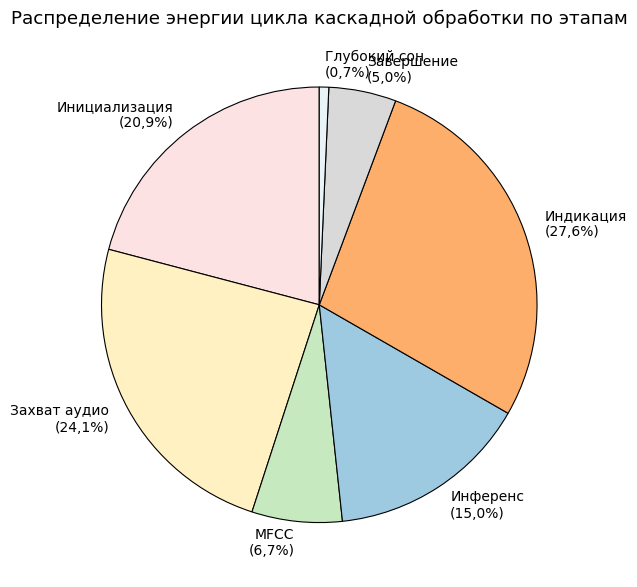

The script that saved this image:
"""
plot_energy_pie.py
Pie-chart распределения энергии по этапам.
"""

import matplotlib.pyplot as plt

plt.rcParams.update(
    {
        "font.family": "Times New Roman",
        "font.size": 11,
    }
)

labels = [
    "Инициализация\n(20,9%)",
    "Захват аудио\n(24,1%)",
    "MFCC\n(6,7%)",
    "Инференс\n(15,0%)",
    "Индикация\n(27,6%)",
    "Завершение\n(5,0%)",
    "Глубокий сон\n(0,7%)",
]
sizes = [20.9, 24.1, 6.7, 15.0, 27.6, 5.0, 0.7]
colors = ["#fde2e4", "#fff1c1", "#c7e9c0", "#9ecae1", "#fdae6b", "#d9d9d9", "#e8f4f8"]

fig, ax = plt.subplots(figsize=(7, 6))
wedges, texts = ax.pie(
    sizes,
    labels=labels,
    colors=colors,
    startangle=90,
    wedgeprops=dict(edgecolor="black", linewidth=0.8),
    textprops={"fontsize": 10},
)
ax.set_title("Распределение энергии цикла каскадной обработки по этапам")
plt.tight_layout()
plt.savefig("energy_pie.pdf", dpi=300)
plt.savefig("energy_pie.png", dpi=200)
